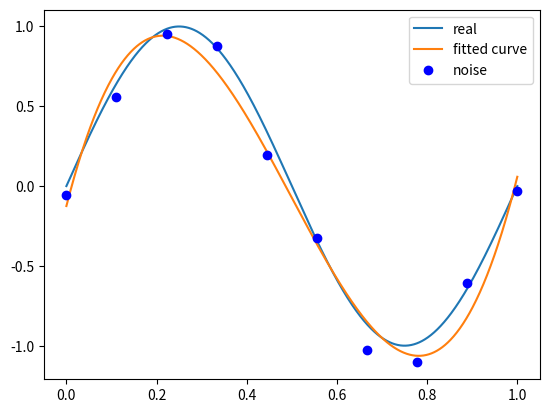

Generate this figure with matplotlib:
import numpy as np
import scipy as sp
from scipy.optimize import leastsq
import matplotlib.pyplot as plt
#%matplotlib inline

def real_func(x):
    return np.sin(2*np.pi*x)

def fit_func(p,x):
    f = np.poly1d(p)
    return f(x)

def residuals_func(p,x,y):
    ret = fit_func(p,x) - y
    return ret

x = np.linspace(0,1,10)
x_points = np.linspace(0,1,1000)

y_ = real_func(x)
y = [np.random.normal(0,0.1)+y1 for y1 in y_]

def fitting(M = 0):
    p_init = np.random.rand(M+1)

    p_lsq = leastsq(residuals_func,p_init,args = (x,y))
    print("Fitting Parameters:",p_lsq[0])

    plt.plot(x_points, real_func(x_points), label ='real')
    plt.plot(x_points, fit_func(p_lsq[0],x_points), label = 'fitted curve')
    plt.plot(x,y,'bo',label = 'noise')
    plt.legend()
    return p_lsq

p_lsq_0 = fitting(M = 3)
plt.show()
